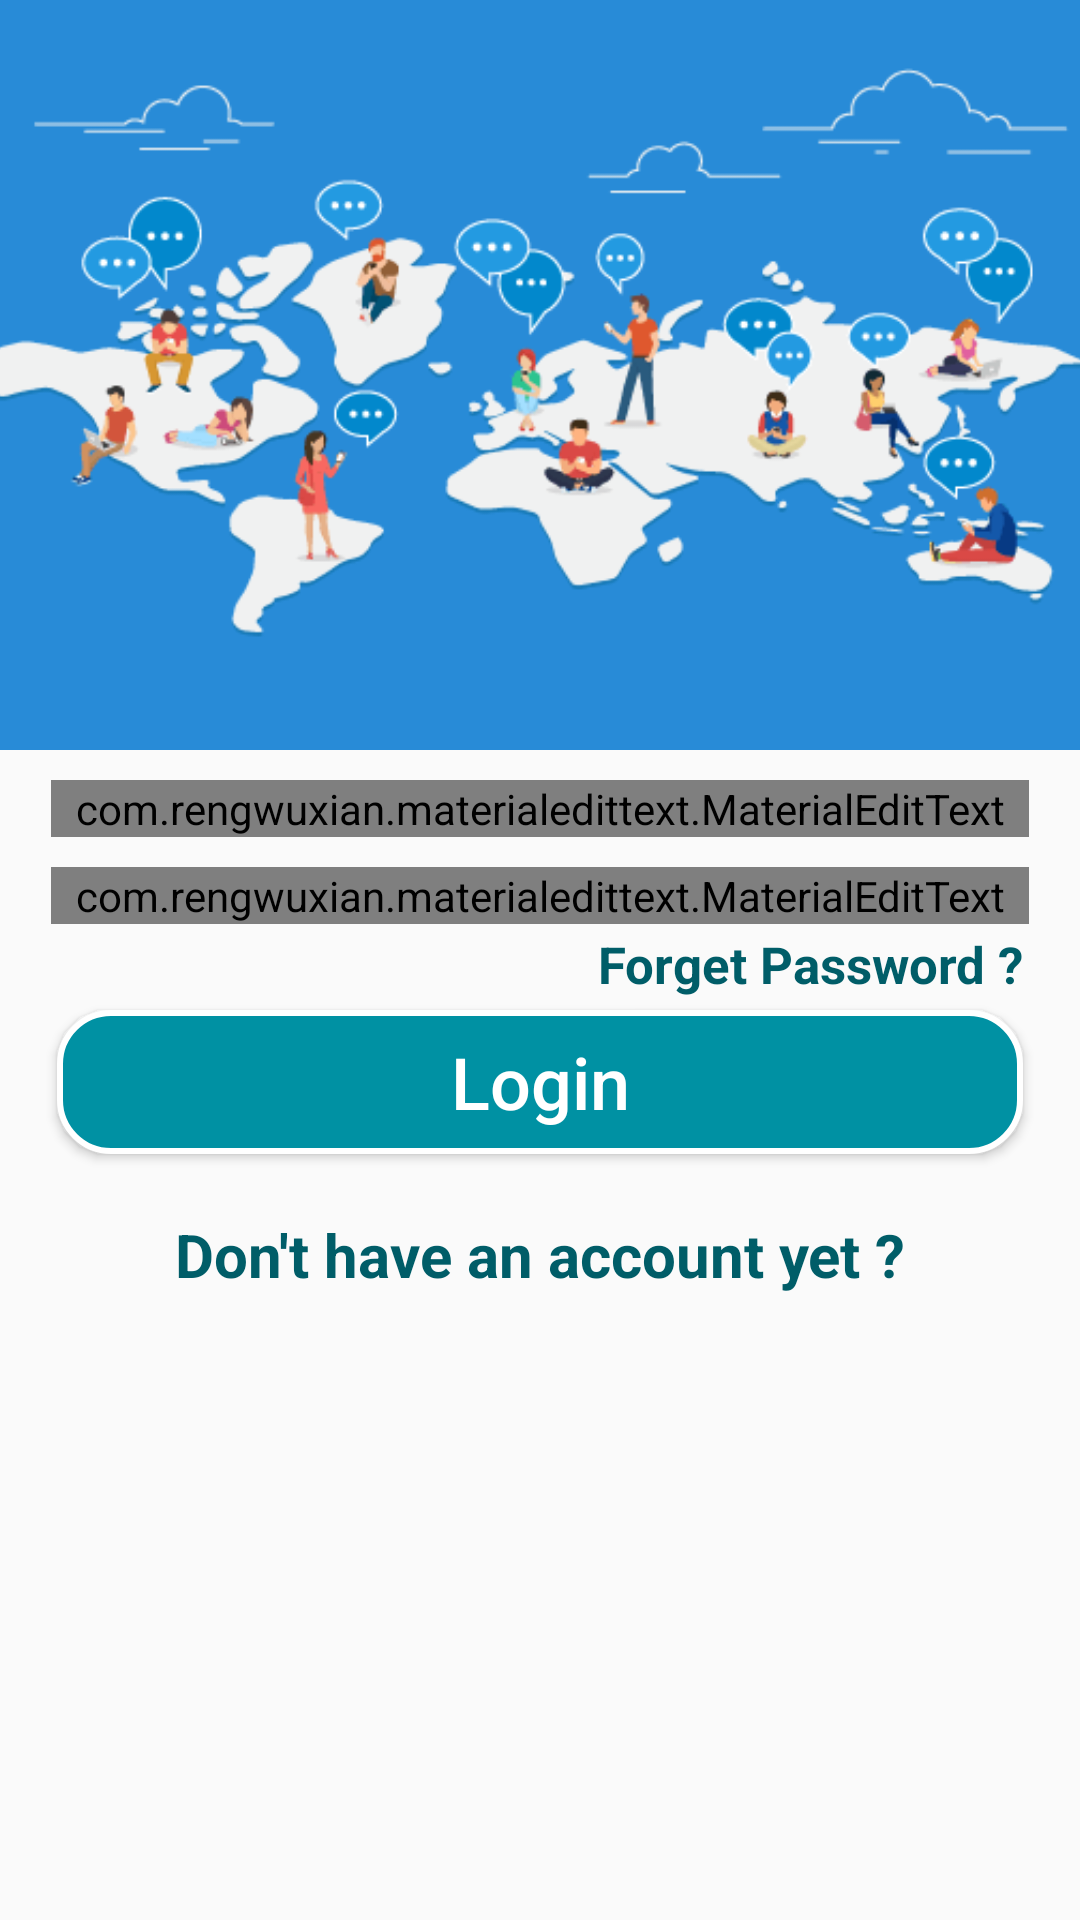

The Android layout XML behind this screen, and the referenced resources:
<!-- AndroidManifest.xml: application theme AppTheme -->
<!-- res/layout/activity_login.xml -->
<?xml version="1.0" encoding="utf-8"?>
<RelativeLayout xmlns:android="http://schemas.android.com/apk/res/android"
    xmlns:tools="http://schemas.android.com/tools"
    android:layout_width="match_parent"
    android:layout_height="match_parent"
    xmlns:app="http://schemas.android.com/apk/res-auto"
    tools:context=".LoginActivity">

    <ScrollView
        android:layout_width="match_parent"
        android:layout_height="match_parent">

        <RelativeLayout
            android:layout_width="match_parent"
            android:layout_height="wrap_content">

            <ImageView
                android:id="@+id/login_image"
                android:layout_width="match_parent"
                android:layout_height="250dp"
                android:layout_alignParentStart="true"
                android:layout_alignParentTop="true"
                android:scaleType="centerCrop"
                android:src="@drawable/login_photo" />

            <com.rengwuxian.materialedittext.MaterialEditText
                android:id="@+id/login_email"
                android:layout_width="match_parent"
                android:layout_height="wrap_content"
                android:layout_below="@+id/login_image"
                android:hint="Enter Email"
                android:inputType="textEmailAddress"
                app:met_primaryColor="@color/colorPrimaryDark"
                app:met_iconLeft="@drawable/email"
                app:met_floatingLabel="highlight"
                android:layout_marginTop="10dp"
                android:layout_marginLeft="17dp"
                android:layout_marginRight="17dp" />

            <com.rengwuxian.materialedittext.MaterialEditText
                android:id="@+id/login_password"
                android:layout_width="match_parent"
                android:layout_height="wrap_content"
                android:layout_below="@+id/login_email"
                android:hint="Enter Password"
                android:inputType="textPassword"
                app:met_primaryColor="@color/colorPrimaryDark"
                app:met_iconLeft="@drawable/password"
                app:met_floatingLabel="highlight"
                android:layout_marginTop="10dp"
                android:layout_marginLeft="17dp"
                android:layout_marginRight="17dp" />

            <TextView
                android:id="@+id/forget_password_link"
                android:layout_width="match_parent"
                android:layout_height="wrap_content"
                android:layout_below="@+id/login_password"
                android:text="Forget Password ?"
                android:layout_centerHorizontal="true"
                android:layout_marginTop="2dp"
                android:layout_marginStart="15dp"
                android:layout_marginEnd="23dp"
                android:textAlignment="textEnd"
                android:textSize="17sp"
                android:textStyle="bold"
                android:textColor="@color/colorPrimaryDark"
                />

            <Button
                android:id="@+id/login_button"
                android:layout_width="match_parent"
                android:layout_height="wrap_content"
                android:layout_below="@+id/forget_password_link"
                android:padding="4dp"
                android:layout_marginTop="4dp"
                android:layout_marginLeft="19dp"
                android:layout_marginRight="19dp"
                android:text="Login"
                android:textAllCaps="false"
                android:textSize="24sp"
                android:textColor="@android:color/background_light"
                android:background="@drawable/buttons" />

            <TextView
                android:id="@+id/need_new_account_link"
                android:layout_width="match_parent"
                android:layout_height="wrap_content"
                android:layout_below="@+id/login_button"
                android:text="Don't have an account yet ?"
                android:layout_centerHorizontal="true"
                android:layout_marginTop="20dp"
                android:layout_marginStart="15dp"
                android:layout_marginEnd="23dp"
                android:textAlignment="center"
                android:textSize="20sp"
                android:textStyle="bold"
                android:textColor="@color/colorPrimaryDark"
                />

        </RelativeLayout>

    </ScrollView>

</RelativeLayout>
<!-- resources referenced by this layout -->
<resources>
  <color name="colorPrimaryDark">#005D68</color>
  <!-- drawable buttons (drawable-xxxhdpi) -->
  <?xml version="1.0" encoding="utf-8"?>
  <shape xmlns:android="http://schemas.android.com/apk/res/android"
      android:shape="rectangle">
  
      <corners android:radius="17dp"
          />
      <gradient
          android:angle="90"
          />
      <solid
          android:color="@color/colorPrimary"
          />
      <stroke
          android:width="2dp"
          android:color="#FFFFFF"
          />
  
  </shape>
  <!-- drawable login_photo: png bitmap (drawable-xxxhdpi, 17025 bytes) -->
  <style name="AppTheme" parent="Theme.AppCompat.Light.NoActionBar">
          
          <item name="colorPrimary">@color/colorPrimary</item>
          <item name="colorPrimaryDark">@color/colorPrimaryDark</item>
          <item name="colorAccent">@color/colorAccent</item>
      </style>
  <color name="colorPrimary">#0091A3</color>
  <color name="colorAccent">#03DAC5</color>
</resources>
